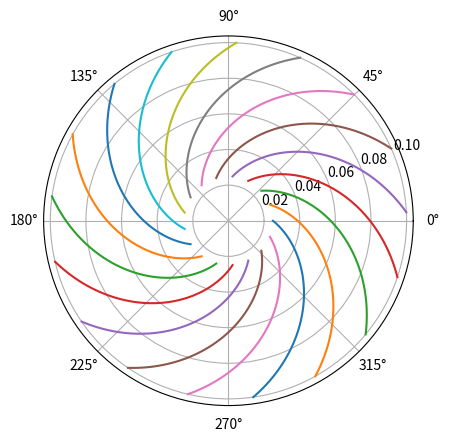
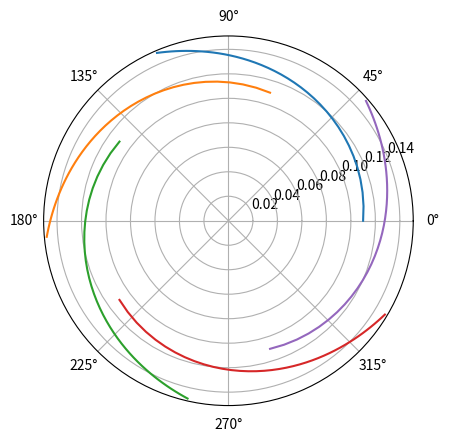

Write Python code to recreate these figures, in order.
from re import L
import numpy as np
import matplotlib.pyplot as plt

# design parameters to be altered
beta2 = 1.2 # trailing edge blade angle in radians
r1 = 0.025 # leading edge radius
inletangle = 5 # angle of incidence of leading edge in degrees
vaneless = 1.1 # ratio of diffuser leading edge to rotor trailing edge radii
arearatio = 3
aspectratio = 10
# numerical parameters
step = 0.001
r4 = 0.15

# design point values
nc = 0.6
h = 0.012
dp0 = 6410
density = 1.2046
mdot = 0.061
r2 = 0.1
dh0 = 1/nc * dp0/density

def bladeplot(N, r1, r2, step, beta1, beta2):
    # plots blade shapes
    r = np.arange(r1, r2, 0.001)
    theta = [[0 for j in range(len(r))] for i in range(N)]
    fig, ax = plt.subplots(subplot_kw={'projection': 'polar'})
    beta = [0 for i in range(len(r))]
    c = (np.tan(beta1) - np.tan(beta2))/(r1**2/2 - r2**2/2)
    d = np.tan(beta2) - c * r2 ** 2/2
    for j in range(len(r)):
        beta[j] = 1*np.arctan(c*r[j]**2/2 + d)
    for i in range(0, N): 
        theta[i][0] = i * 2 * np.pi/N
        for j in range(1, len(r)):
            theta[i][j] = theta[i][j-1] + np.tan(beta[j])/r[j] * step
        ax.plot(theta[i], r)
    ax.grid(True)
    plt.show()
    return(r, theta)

def velocitycalc(N = 0):
    # calculates velocity triangles
    if N != 0:
        sigma = 1 - (np.cos(beta2)**0.5)/N**0.7
    else:
        sigma = 0.85
    Vr1 = mdot/(2 * np.pi * density * r1 * h)
    Vr2 = mdot/(2 * np.pi * density * r2 * h)

    a = sigma * r2 ** 2
    b = r2 * Vr2 * np.tan(beta2)
    c = -dh0
    omega = (-b + (b**2 - 4*a*c)**0.5)/(2*a)

    U2 = omega * r2
    U1 = omega * r1
    Vtheta1 = 0
    VthetaRel1 = -1 * U1
    VthetaRel2ideal = Vr2 * np.tan(beta2)
    Vtheta2ideal = VthetaRel2ideal + U2
    Vtheta2 = sigma * Vtheta2ideal
    VthetaRel2 = Vtheta2 - U2
    Vrel1 = (Vr1 ** 2 + VthetaRel1 ** 2) ** 0.5
    Vrel2 = (Vr2 ** 2 + VthetaRel2 ** 2) ** 0.5
    alpha1 = Vtheta1/Vr1
    alpha2 = Vtheta2/Vr2
    alphaRel1 = np.arctan(VthetaRel1/Vr1)
    alphaRel2 = np.arctan(VthetaRel2/Vr2)
    beta1 = alphaRel1 + inletangle * np.pi/180
    Vrel1 = (Vr1**2 + Vtheta1**2)**0.5
    Vrel2 = Vr2/(np.cos(alphaRel2))
    V1 = (Vr1)
    V2 = (Vr2 ** 2 + Vtheta2 ** 2) ** 0.5
    return(omega, Vtheta1, Vtheta2, VthetaRel1, VthetaRel2, Vr1, Vr2, alpha1, alpha2, alphaRel1, alphaRel2, beta1, beta2, V1, V2, Vrel1, Vrel2)

def bladenumber():
    # calculates minimum number of blades
    rmid = (r2 + r1) * 0.5
    betamid = np.arctan(0.5*(np.tan(beta1) + np.tan(beta2)))
    drVthetadr = (r2 * Vtheta2 - r1 * Vtheta1)/(r2 - r1)
    Vr = mdot/(2 * np.pi * density * rmid * h)
    Wavg = Vr/np.cos(betamid)
    Nb = mdot * drVthetadr / (2 * density * Wavg ** 2 * rmid * h)
    return(Nb)

def throatspace(r, thet, boundary = 0):
    # finds minimum throat area in (ie min distance from any point to any point)
    mindist = 1000
    for i in range(0, len(r)):
        for j in range(0, len(r)):
            x1 = r[i] * np.cos(theta[0][i])
            y1 = r[i] * np.sin(theta[0][i])
            x2 = r[j] * np.cos(theta[1][j])
            y2 = r[j] * np.sin(theta[1][j])
            dist = ((x2 - x1) ** 2 + (y2 - y1) ** 2) **  0.5
            if dist < mindist:
                mindist = dist
    mindist = mindist - 0.0005 # accounts for blade thickness
    if boundary == 1:
        mindist = mindist * 0.95 # accounts for boundary layer thickness
    minarea = mindist * h
    return minarea

def maxthroat(r, theta, boundary = 0):
    # finds throat area maximum (ie min distance of any point to trailing edge)
    mindist = 1000
    for j in range(0, len(r)):
        x1 = r[-1] * np.cos(theta[0][-1])
        y1 = r[-1] * np.sin(theta[0][-1])
        x2 = r[j] * np.cos(theta[1][j])
        y2 = r[j] * np.sin(theta[1][j])
        x3 = r[j] * np.cos(theta[-1][j]) # Extra point accounts for both forward sweep and backwards sweep
        y3 = r[j] * np.sin(theta[-1][j])
        dist1 = ((x2 - x1) ** 2 + (y2 - y1) ** 2) **  0.5
        dist2 = ((x3 - x1) ** 2 + (y3 - y1) ** 2) **  0.5
        if dist1 < mindist:
            mindist = dist1
        if dist2 < mindist:
            mindist = dist2
    mindist = mindist - 0.0005 # accounts for blade thickness
    if boundary == 1:
        mindist = mindist * 0.95 # accounts for boundary layer thickness
    minarea = mindist * h
    return minarea

        
def diffuserbladeplot(N, r1, r2, step, beta1, beta2):
    # plots diffuser blade shapes
    r = np.arange(r1, r2, 0.001)
    theta = [[0 for j in range(len(r))] for i in range(N)]
    fig, ax = plt.subplots(subplot_kw={'projection': 'polar'})
    beta = [0 for i in range(len(r))]
    for j in range(len(r)):
        beta[j] = beta1 + (beta2 - beta1) * (r[j] - r1)/(r2 - r1)
    for i in range(0, N): 
        theta[i][0] = i * 2 * np.pi/N
        for j in range(1, len(r)):
            theta[i][j] = theta[i][j-1] + np.tan(beta[j])/r[j] * step
        ax.plot(theta[i], r)
    ax.grid(True)
    plt.show()
    return(r, theta)

def rotoroptimiser():
    # plots graphs of omega and relative velocity ratio for a range of inner radii and betas
    #rinner = np.arange(0.025, 0.075, 0.005)
    rinner = [0.05]
    betas = np.arange(-1.5, 1.5, 0.1)
    omegas = [[0 for j in range(len(betas))] for i in range(len(rinner))]
    velratios = [[0 for j in range(len(betas))] for i in range(len(rinner))]
    for j in range(0, len(rinner)):
        r1 = rinner[j]
        for i in range(0, len(betas)):
            beta2 = betas[i]
            omega, Vtheta1, Vtheta2, VthetaRel1, VthetaRel2, Vr1, Vr2, alpha1, alpha2, alphaRel1, alphaRel2, beta1, beta2, V1, V2, Vrel1, Vrel2 = velocitycalc()
            N = bladenumber()
            N = round(N * 1.25)
            omega, Vtheta1, Vtheta2, VthetaRel1, VthetaRel2, Vr1, Vr2, alpha1, alpha2, alphaRel1, alphaRel2, beta1, beta2, V1, V2, Vrel1, Vrel2 = velocitycalc(N) # recalculates values using a refined blade number
            omegas[j][i] = omega
            velratios[j][i] = Vrel2/Vrel1
    for i in range(0, len(rinner)):
        plt.plot(betas, omegas[i])
    plt.xlabel("Beta2")
    plt.ylabel("Omega")
    plt.show()
    for i in range(0, len(rinner)):
        plt.plot(betas, velratios[i])
    plt.xlabel("Beta2")
    plt.ylabel("Relative velocity ratio")
    plt.show()

beta2 = -1
omega, Vtheta1, Vtheta2, VthetaRel1, VthetaRel2, Vr1, Vr2, alpha1, alpha2, alphaRel1, alphaRel2, beta1, beta2, V1, V2, Vrel1, Vrel2 = velocitycalc()
N = bladenumber()
N = round(N * 1.25)
omega, Vtheta1, Vtheta2, VthetaRel1, VthetaRel2, Vr1, Vr2, alpha1, alpha2, alphaRel1, alphaRel2, beta1, beta2, V1, V2, Vrel1, Vrel2 = velocitycalc(N)
bladeplot(N, r1, r2, step, beta1, beta2)
r3 = r2 * vaneless
Vr3 = Vr2 * r2/r3
Vtheta3 = Vtheta2 * r2/r3
betad1 = np.arctan(Vtheta3/Vr3)
betad2 = 1.3

r, theta = diffuserbladeplot(5, r3, r4, step, betad1, betad2)
minarea = throatspace(r, theta)
exitarea = maxthroat(r, theta)
print("Area ratio is", exitarea/minarea)